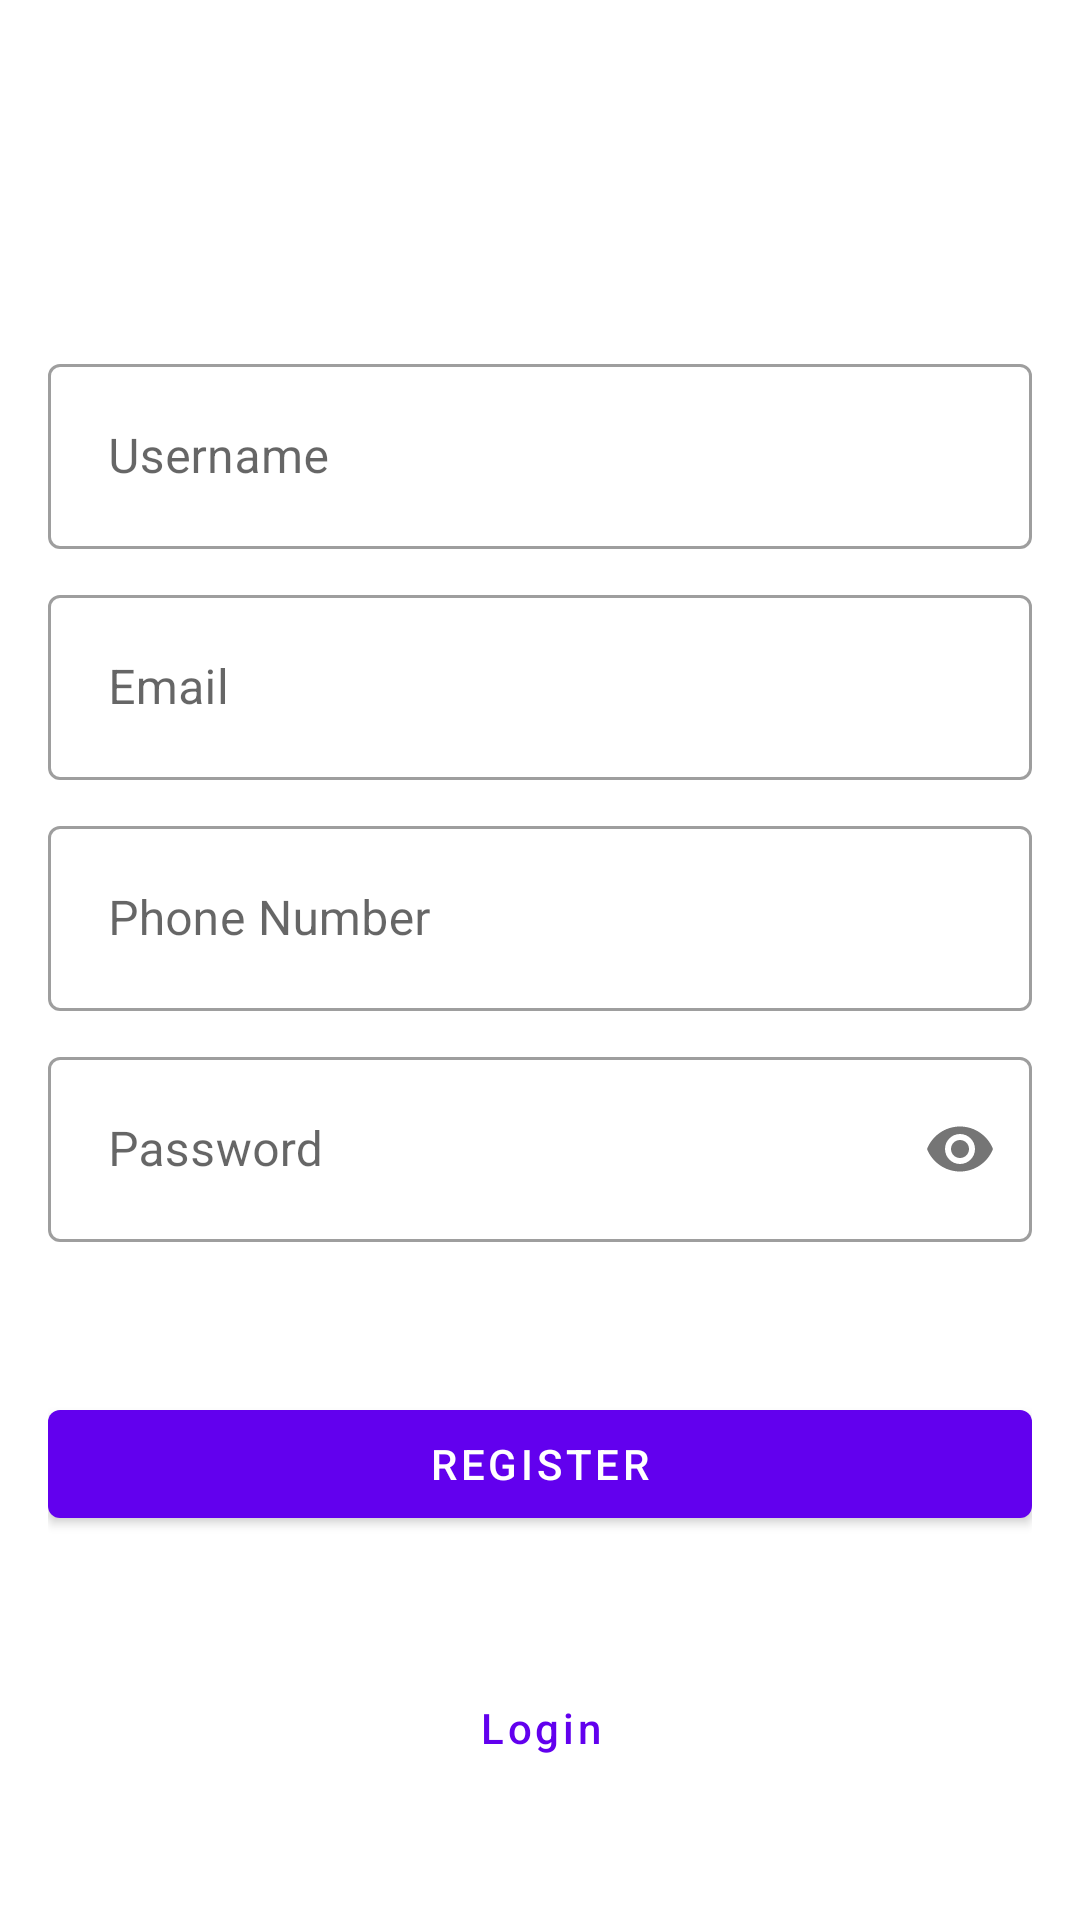

Reconstruct the res/layout file that produces this screen, plus the resources it refers to.
<!-- AndroidManifest.xml: application theme Theme.ChittooTechApp -->
<!-- res/layout/activity_sign_up.xml -->
<?xml version="1.0" encoding="utf-8"?>
<androidx.constraintlayout.widget.ConstraintLayout xmlns:android="http://schemas.android.com/apk/res/android"
    xmlns:app="http://schemas.android.com/apk/res-auto"
    android:layout_width="match_parent"
    android:layout_height="match_parent"
    xmlns:tools="http://schemas.android.com/tools"
    android:padding="16dp"
    android:layout_gravity="center"
    tools:context=".SignUpActivity">

    <com.google.android.material.textfield.TextInputLayout
        android:id="@+id/textInputLayout2"
        style="@style/Widget.MaterialComponents.TextInputLayout.OutlinedBox"
        android:layout_width="match_parent"
        android:layout_height="wrap_content"
        android:layout_marginTop="100dp"
        app:layout_constraintEnd_toEndOf="parent"
        app:layout_constraintStart_toStartOf="parent"
        app:layout_constraintTop_toTopOf="parent">

        <com.google.android.material.textfield.TextInputEditText
            android:id="@+id/edit_name"
            android:layout_width="match_parent"
            android:layout_height="wrap_content"
            android:hint="Username"
            android:inputType="textPersonName"
            android:padding="20dp" />

    </com.google.android.material.textfield.TextInputLayout>

    <com.google.android.material.textfield.TextInputLayout
        android:id="@+id/textInputLayout3"
        style="@style/Widget.MaterialComponents.TextInputLayout.OutlinedBox"
        android:layout_width="match_parent"
        android:layout_height="wrap_content"
        android:layout_marginTop="10dp"
        app:layout_constraintEnd_toEndOf="parent"
        app:layout_constraintStart_toStartOf="parent"
        app:layout_constraintTop_toBottomOf="@+id/textInputLayout2">

        <com.google.android.material.textfield.TextInputEditText
            android:id="@+id/edit_email"
            android:layout_width="match_parent"
            android:layout_height="wrap_content"
            android:hint="Email"
            android:inputType="text"
            android:padding="20dp" />

    </com.google.android.material.textfield.TextInputLayout>

    <com.google.android.material.textfield.TextInputLayout
        android:id="@+id/textInputLayout4"
        style="@style/Widget.MaterialComponents.TextInputLayout.OutlinedBox"
        android:layout_width="match_parent"
        android:layout_height="wrap_content"
        android:layout_marginTop="10dp"
        app:layout_constraintEnd_toEndOf="parent"
        app:layout_constraintStart_toStartOf="parent"
        app:layout_constraintTop_toBottomOf="@+id/textInputLayout3">

        <com.google.android.material.textfield.TextInputEditText
            android:id="@+id/edit_number"
            android:layout_width="match_parent"
            android:layout_height="wrap_content"
            android:hint="Phone Number"
            android:inputType="number"
            android:padding="20dp" />

    </com.google.android.material.textfield.TextInputLayout>

    <com.google.android.material.textfield.TextInputLayout
        android:id="@+id/textInputLayout"
        style="@style/Widget.MaterialComponents.TextInputLayout.OutlinedBox"
        android:layout_width="match_parent"
        android:layout_height="wrap_content"
        android:layout_marginTop="10dp"
        app:layout_constraintEnd_toEndOf="parent"
        app:layout_constraintStart_toStartOf="parent"
        app:layout_constraintTop_toBottomOf="@+id/textInputLayout4"
        app:passwordToggleEnabled="true">

        <com.google.android.material.textfield.TextInputEditText
            android:id="@+id/edit_password"
            android:layout_width="match_parent"
            android:layout_height="wrap_content"
            android:hint="Password"
            android:inputType="textPassword"
            android:padding="20dp" />

    </com.google.android.material.textfield.TextInputLayout>

    <com.google.android.material.button.MaterialButton
        android:id="@+id/button_register"
        android:layout_width="match_parent"
        android:layout_height="wrap_content"
        android:text="Register"
        android:layout_marginTop="50dp"
        android:textColor="@color/white"
        app:backgroundTint="@color/purple_500"
        app:layout_constraintEnd_toEndOf="parent"
        app:layout_constraintStart_toStartOf="parent"
        app:layout_constraintTop_toBottomOf="@+id/textInputLayout" />

    <com.google.android.material.button.MaterialButton
            style="@style/Widget.MaterialComponents.Button.TextButton"
            android:id="@+id/button_login"
            android:layout_width="wrap_content"
            android:layout_height="wrap_content"
            android:layout_marginTop="40dip"
            android:text="Login"
            android:textAllCaps="false"
            app:layout_constraintTop_toBottomOf="@id/button_register"
            app:layout_constraintStart_toStartOf="parent"
            app:layout_constraintEnd_toEndOf="parent"/>

    </androidx.constraintlayout.widget.ConstraintLayout>
<!-- resources referenced by this layout -->
<resources>
  <style name="Theme.ChittooTechApp" parent="Theme.MaterialComponents.DayNight.DarkActionBar">
          
          <item name="colorPrimary">@color/purple_500</item>
          <item name="colorPrimaryVariant">@color/purple_700</item>
          <item name="colorOnPrimary">@color/white</item>
          
          <item name="colorSecondary">@color/teal_200</item>
          <item name="colorSecondaryVariant">@color/teal_700</item>
          <item name="colorOnSecondary">@color/black</item>
          
          <item name="android:statusBarColor" tools:targetApi="l">@color/purple_500</item>
          
      </style>
  <!-- not gathered from this repository: default colours our renderer supplied (Android Studio template values) -->
  <color name="purple_500">#FF6200EE</color>
  <color name="purple_700">#FF3700B3</color>
  <color name="teal_200">#FF03DAC5</color>
  <color name="teal_700">#FF018786</color>
  <color name="black">#FF000000</color>
  <color name="white">#FFFFFFFF</color>
</resources>
